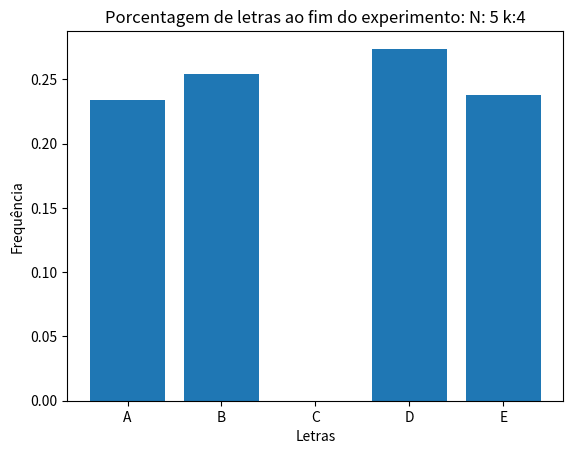

Python code for this plot:
#!/usr/bin/env python3
# -*- coding: utf-8 -*-
"""
Created on Tue Jul  3 21:47:48 2018

@author: pedrohen
"""

import numpy as np
import matplotlib.pyplot as pl
import string

np.random.seed()
r = 1 # Quantidade inicial de letras no inicio da urna
numEventos = 10000

renda = {}


N = [5,10,20,25] # Numeros de letras
K = [2,5,10,15] # Numero de copias

# Preenche urna U com o numero 'r' de cada letra
for a in range(len(N)-3):
    for b in range (len(K)-3):
        numLetras = N[a] # Cores serão representadas por letras
        letras = [string.ascii_uppercase[i] for i in range(numLetras)]
        k = K[b] # Numero de copias da bola que será retirada
        U = [] # Urna
        for i in range(numLetras):
            #l = letras[nLetras-i-1]
            l = letras[i]
            U += [l]*r
            #renda[l] = (i+1)
               

        
        for i in range(numEventos):
            idxEscolhido = np.random.choice(len(U))
            #print(idxEscolhido)
            #print(U[idxEscolhido])
            letraEscolhida = U[idxEscolhido]
            print(letraEscolhida)
            print(U.count(letraEscolhida)) # Conta quantas letras escolhidas a urna possui
            print(U.count(letraEscolhida)/len(U)) # Porcentagem da letra escolhida
            k = round(1/(U.count(letraEscolhida)/len(U))) # Define k inversamente proporcional a porcentagem de bolas na urna
            print(k)
            U += U[idxEscolhido]*k
            
            
        tipoLetra,qtd = np.unique(U, return_counts = True)
        L = dict(zip(tipoLetra,qtd)) # Dicionário com letras e quantidade
        print(L)
        print(len(U))
        z = 1.0*qtd/len(U) # Vetor com a porcentagem de cada letra ao fim da urna
        arg = np.argsort(z) # Returns the indices that would sort an array.
        arg = arg[::-1] # Inverte a ordem do vetor arg
        
        
        x = np.array(range(len(z)))
        pl.bar(tipoLetra,z)
        #pl.bar(x,z[arg]) # ?????
        pl.xticks(x,tipoLetra) # Coloca as letras no eixo X ( o nome) | Apenas estética
        pl.title("Porcentagem de letras ao fim do experimento: N: {} k:{}".format(numLetras,k))
        pl.xlabel('Letras')
        pl.ylabel('Frequência')
        pl.show()